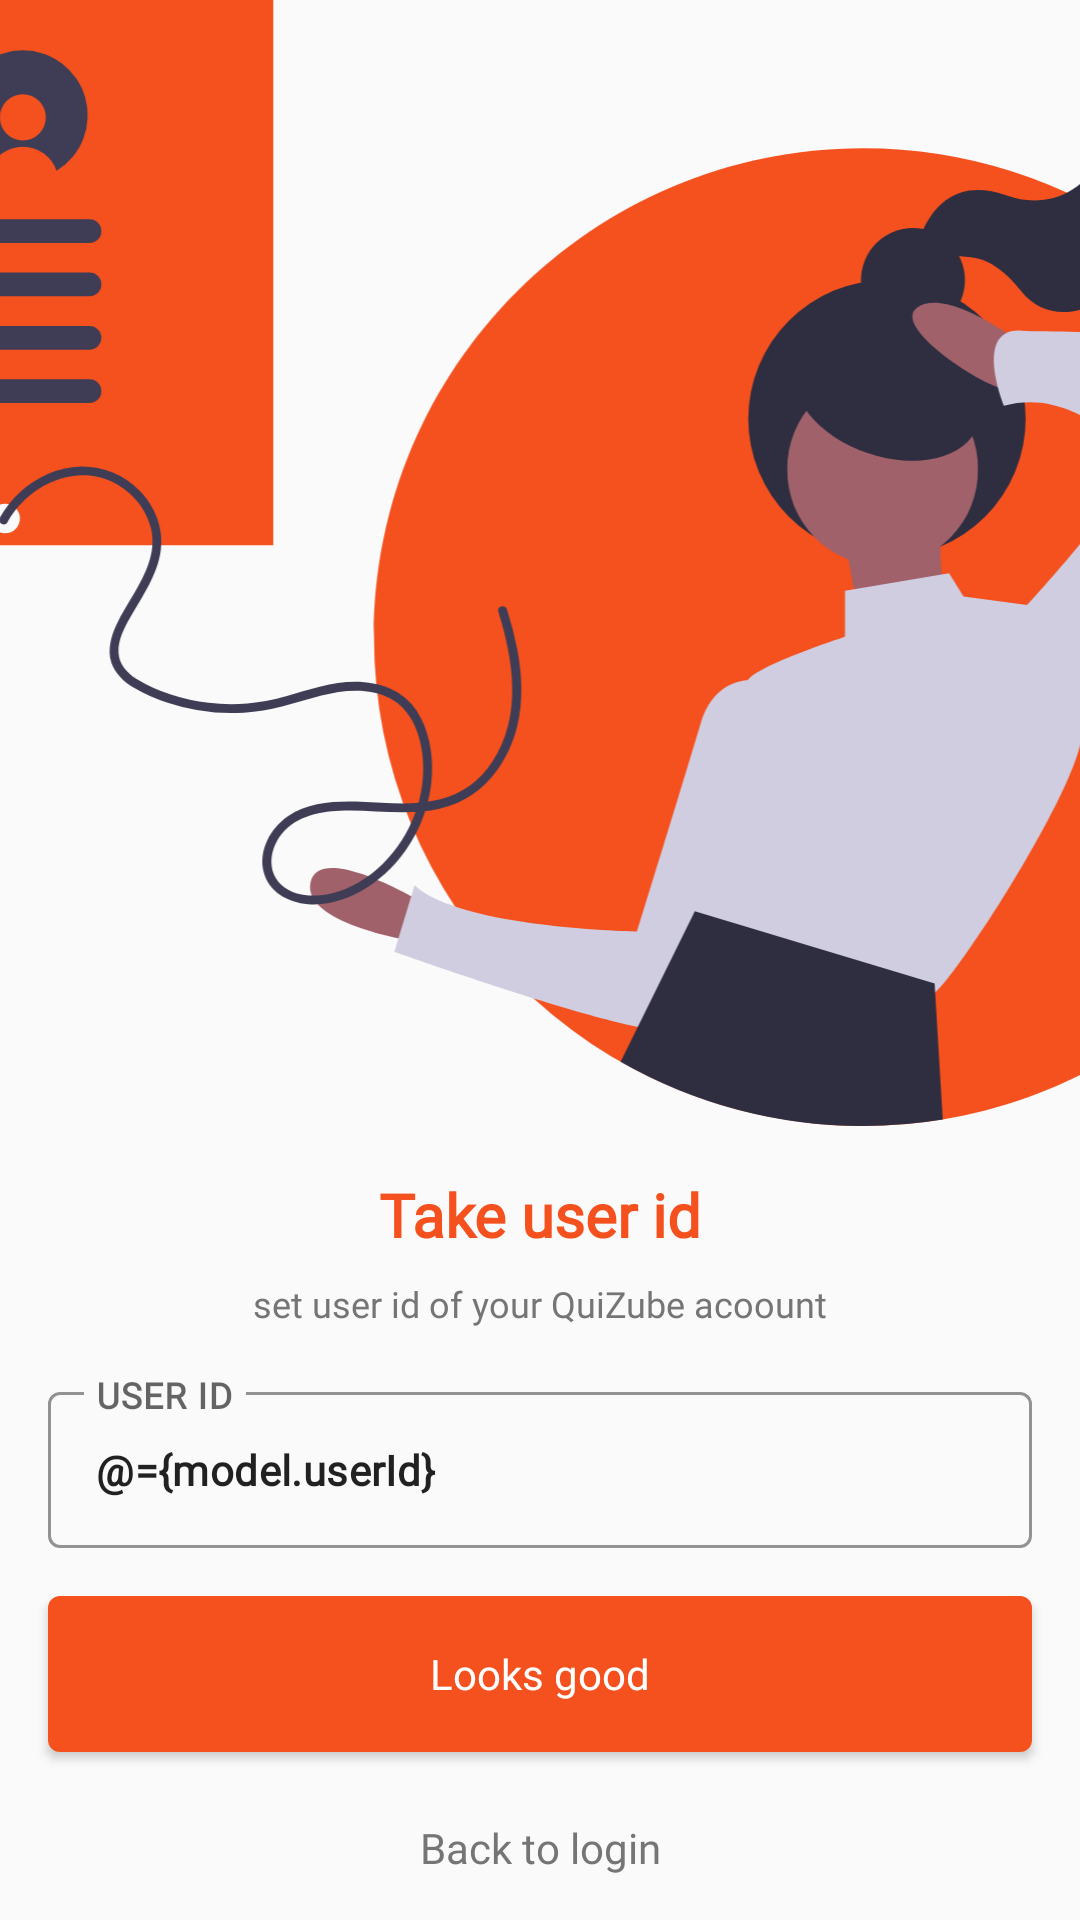

Reconstruct the res/layout file that produces this screen, plus the resources it refers to.
<!-- AndroidManifest.xml: activity theme AppTheme.SignUp -->
<!-- res/layout/activity_take_user_id.xml -->
<?xml version="1.0" encoding="utf-8"?>
<layout xmlns:android="http://schemas.android.com/apk/res/android"
    xmlns:app="http://schemas.android.com/apk/res-auto"
    xmlns:tools="http://schemas.android.com/tools">

    <data>

        <variable
            name="model"
            type="com.apkzube.quizube.viewmodel.registration.TakeUserIdViewModel" />
    </data>

    <androidx.constraintlayout.widget.ConstraintLayout
        android:layout_width="match_parent"
        android:layout_height="match_parent">


        <ImageView
            android:id="@+id/imageView2"
            android:layout_width="0dp"
            android:layout_height="0dp"
            android:scaleType="centerCrop"
            android:src="@drawable/ic_undraw_take_user_name"
            app:layout_constraintBottom_toTopOf="@+id/constraintLayout2"
            app:layout_constraintEnd_toEndOf="parent"
            app:layout_constraintStart_toStartOf="parent"
            app:layout_constraintTop_toTopOf="parent" />

        <androidx.constraintlayout.widget.ConstraintLayout
            android:id="@+id/constraintLayout2"
            android:layout_width="0dp"
            android:layout_height="wrap_content"
            app:layout_constraintBottom_toTopOf="@+id/progressBar"
            app:layout_constraintEnd_toEndOf="parent"
            app:layout_constraintStart_toStartOf="parent"
            tools:context=".activity.registration.ForgotPasswordActivity">

            <TextView
                android:id="@+id/textView4"
                android:layout_width="wrap_content"
                android:layout_height="wrap_content"
                android:layout_marginStart="16dp"
                android:layout_marginTop="16dp"
                android:layout_marginEnd="16dp"
                android:layout_marginBottom="8dp"
                android:fontFamily="@font/popin"
                android:text="@string/take_user_id"
                android:textColor="@color/colorAccent"
                android:textSize="20sp"
                android:textStyle="bold"
                app:layout_constraintBottom_toTopOf="@+id/txt"
                app:layout_constraintEnd_toEndOf="parent"
                app:layout_constraintStart_toStartOf="parent"
                app:layout_constraintTop_toTopOf="parent" />


            <TextView
                android:id="@+id/txt"
                android:layout_width="match_parent"
                android:layout_height="wrap_content"
                android:layout_marginStart="16dp"
                android:layout_marginEnd="16dp"
                android:layout_marginBottom="16dp"
                android:fontFamily="@font/popin"
                android:gravity="center|end"
                android:text="@string/set_user_id"
                android:textAlignment="center"
                android:textAllCaps="false"
                android:textColor="@color/blue_gray"
                android:textSize="12sp"
                app:layout_constraintBottom_toTopOf="@+id/txtUserId"
                app:layout_constraintEnd_toEndOf="parent"
                app:layout_constraintStart_toStartOf="parent" />

            <com.google.android.material.textfield.TextInputLayout
                android:id="@+id/txtUserId"
                style="@style/LoginTextInputLayoutStyle"
                android:layout_width="match_parent"
                android:layout_height="wrap_content"
                android:layout_marginStart="16dp"
                android:layout_marginEnd="16dp"
                android:layout_marginBottom="16dp"
                app:layout_constraintBottom_toTopOf="@+id/btnSendMail"
                app:layout_constraintEnd_toEndOf="parent"
                app:layout_constraintStart_toStartOf="parent">

                <com.google.android.material.textfield.TextInputEditText
                    android:layout_width="match_parent"
                    android:layout_height="@dimen/sign_up_field_higth"
                    android:focusable="true"
                    android:focusedByDefault="true"
                    android:fontFamily="@font/popin"
                    android:hint="@string/user_id"
                    android:inputType="textPersonName"
                    android:maxLines="1"
                    android:text="@={model.userId}"
                    android:textSize="14sp"
                    android:textStyle="bold" />
            </com.google.android.material.textfield.TextInputLayout>


            <Button
                android:id="@+id/btnSendMail"
                android:layout_width="match_parent"
                android:layout_height="@dimen/sign_button_hight"
                android:layout_marginStart="16dp"
                android:layout_marginEnd="16dp"
                android:layout_marginBottom="16dp"
                android:background="@drawable/round_shape"
                android:fontFamily="@font/popin"
                android:onClick="@{model::registerUser}"
                android:text="@string/looks_good"
                android:textAllCaps="false"
                android:textColor="@color/white"
                app:layout_constraintBottom_toTopOf="@+id/txtBackToLogin"
                app:layout_constraintEnd_toEndOf="parent"
                app:layout_constraintStart_toStartOf="parent" />


            <TextView
                android:id="@+id/txtBackToLogin"
                android:layout_width="match_parent"
                android:layout_height="@dimen/text_heigth"
                android:layout_marginStart="16dp"
                android:layout_marginEnd="16dp"
                android:layout_marginBottom="8dp"
                android:fontFamily="@font/popin"
                android:gravity="center|end"
                android:text="@string/back_to_login"
                android:textAlignment="center"
                android:textAllCaps="false"
                android:textColor="@color/blue_gray"
                app:layout_constraintBottom_toBottomOf="parent"
                app:layout_constraintEnd_toEndOf="parent"
                app:layout_constraintStart_toStartOf="parent" />
        </androidx.constraintlayout.widget.ConstraintLayout>

        <ProgressBar
            android:id="@+id/progressBar"
            style="?android:attr/progressBarStyleHorizontal"
            android:layout_width="0dp"
            android:layout_height="10dp"
            android:visibility="gone"
            android:indeterminate="true"
            app:layout_constraintBottom_toBottomOf="parent"
            app:layout_constraintEnd_toEndOf="parent"
            app:layout_constraintStart_toStartOf="parent" />

    </androidx.constraintlayout.widget.ConstraintLayout>
</layout>
<!-- resources referenced by this layout -->
<resources>
  <color name="blue_gray">#757575</color>
  <color name="colorAccent">#F4511E</color>
  <color name="white">#FFFFFF</color>
  <dimen name="sign_button_hight">52dp</dimen>
  <dimen name="sign_up_field_higth">52dp</dimen>
  <dimen name="text_heigth">32dp</dimen>
  <!-- drawable ic_undraw_take_user_name: vector/xml drawable (drawable, 6251 chars, omitted) -->
  <!-- drawable round_shape (drawable) -->
  <shape
      xmlns:android="http://schemas.android.com/apk/res/android"
      android:shape="rectangle">
      <solid android:color="@color/colorAccent" />
      <corners android:radius="4dp"   />
  </shape>
  <string name="back_to_login">Back to login</string>
  <string name="looks_good">Looks good</string>
  <string name="set_user_id">set user id of your QuiZube acoount</string>
  <string name="take_user_id">Take user id</string>
  <string name="user_id">USER ID</string>
  <style name="LoginTextInputLayoutStyle" parent="Widget.MaterialComponents.TextInputLayout.OutlinedBox.Dense">
          <item name="boxStrokeColor">@color/colorAccent</item>
          <item name="hintTextColor">@color/colorAccent</item>
      </style>
  <style name="AppTheme.SignUp" parent="Theme.MaterialComponents.Light.NoActionBar.Bridge">        
          <item name="colorPrimary">@color/colorAccent</item>
          <item name="colorPrimaryDark">@color/colorAccent</item>
          <item name="colorAccent">@color/colorAccent</item>
          <item name="android:windowLightStatusBar" tools:targetApi="m">true</item>
          <item name="android:windowContentTransitions" tools:ignore="NewApi">true</item>
          <item name="android:statusBarColor">@android:color/transparent</item>
  
      </style>
</resources>
